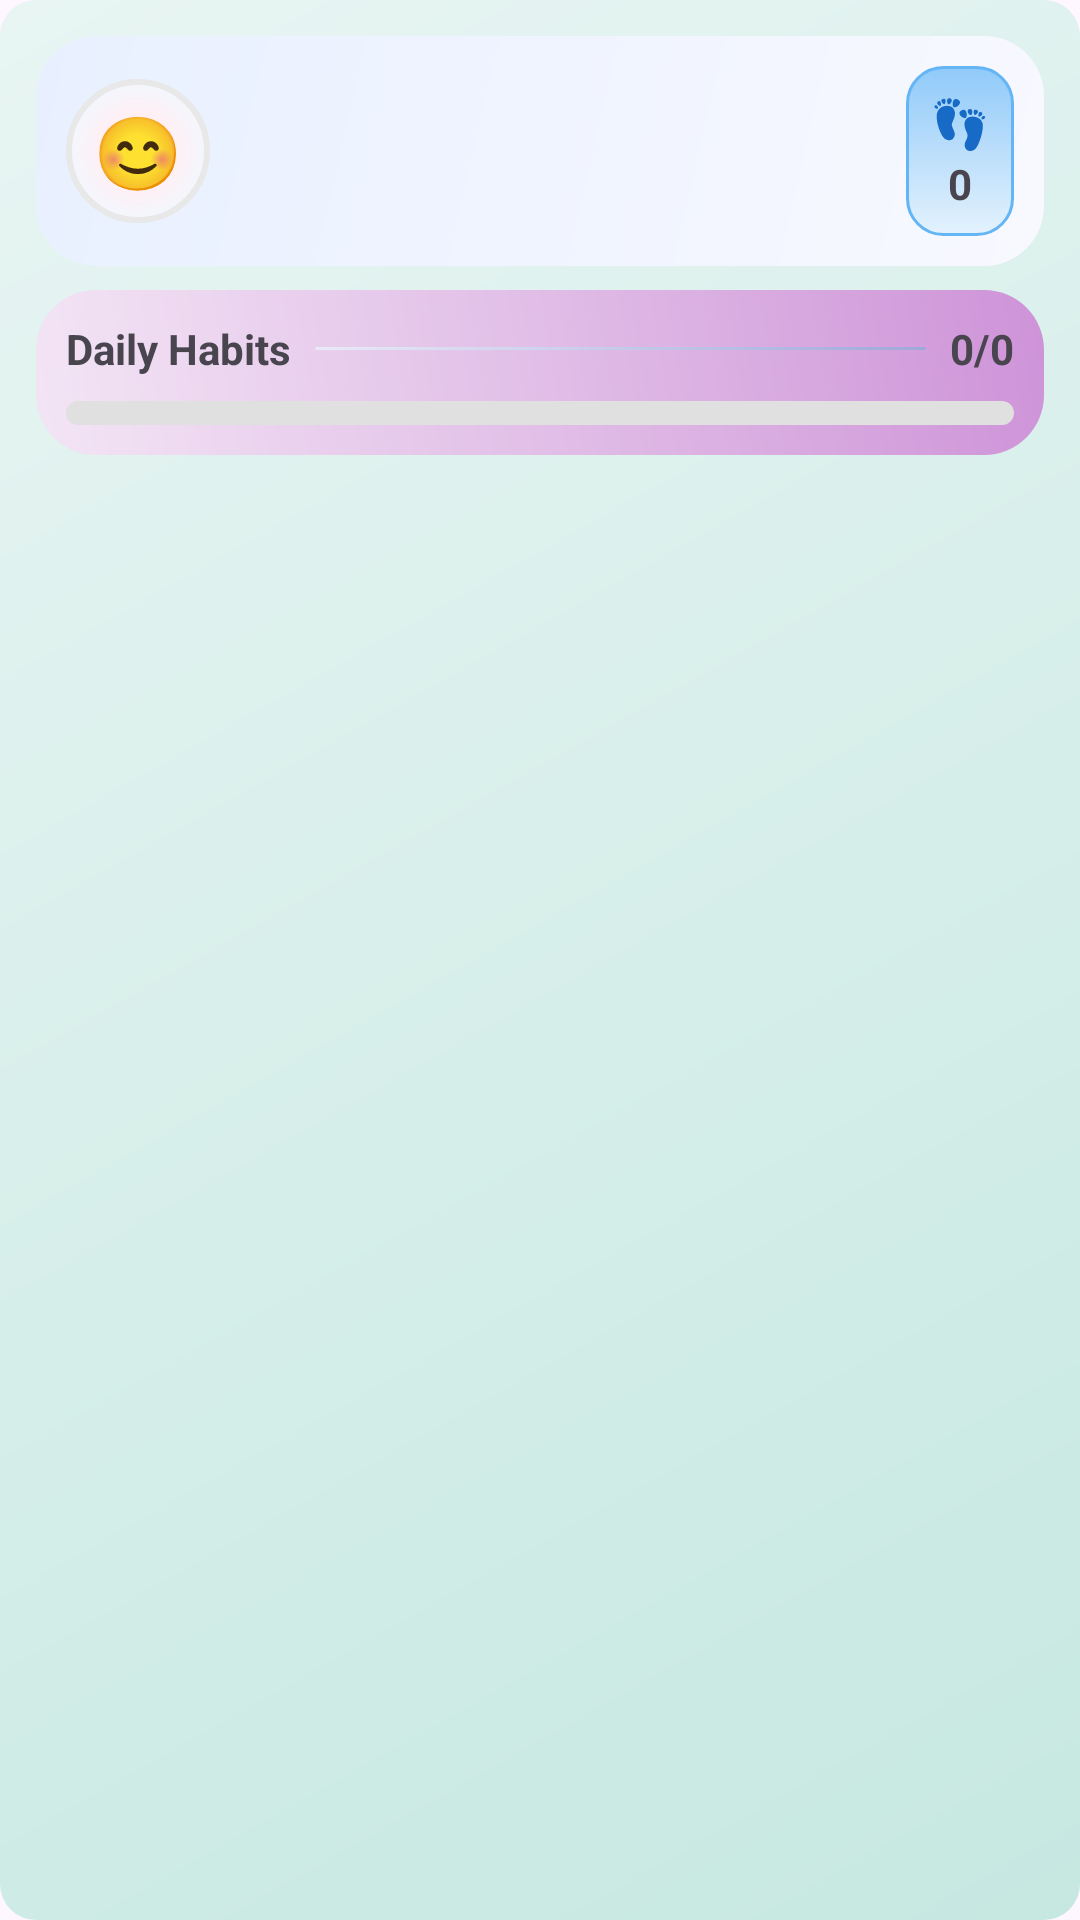

The Android layout XML behind this screen, and the referenced resources:
<!-- AndroidManifest.xml: application theme Theme.WellnessTracker -->
<!-- res/layout/widget_wellness.xml -->
<?xml version="1.0" encoding="utf-8"?>
<LinearLayout xmlns:android="http://schemas.android.com/apk/res/android"
    android:id="@+id/widgetRoot"
    android:layout_width="match_parent"
    android:layout_height="match_parent"
    android:orientation="vertical"
    android:background="@drawable/card_gradient_primary"
    android:padding="12dp">

    
    <LinearLayout
        android:layout_width="match_parent"
        android:layout_height="wrap_content"
        android:orientation="horizontal"
        android:gravity="center_vertical"
        android:padding="10dp"
        android:layout_marginBottom="8dp"
        android:background="@drawable/header_card_background"
        android:visibility="gone">

        <ImageView
            android:id="@+id/img_logo"
            android:layout_width="48dp"
            android:layout_height="48dp"
            android:src="@drawable/trans_logo"
            android:contentDescription="@string/app_logo"
            android:scaleType="centerInside" />

        <LinearLayout
            android:layout_width="0dp"
            android:layout_height="wrap_content"
            android:layout_weight="1"
            android:orientation="vertical"
            android:layout_marginStart="12dp">

            <TextView
                android:id="@+id/textTitle"
                android:layout_width="wrap_content"
                android:layout_height="wrap_content"
                android:text="Wellness Tracker"
                android:textStyle="bold"
                android:textSize="16sp"
                android:textColor="@color/primary_700" />

            <TextView
                android:id="@+id/tv_widget_date"
                android:layout_width="wrap_content"
                android:layout_height="wrap_content"
                android:text="Today • Stay Healthy"
                android:textSize="12sp"
                android:textColor="@color/primary_500"
                android:visibility="gone" />

        </LinearLayout>

    </LinearLayout>

    
    <LinearLayout
        android:layout_width="match_parent"
        android:layout_height="wrap_content"
        android:orientation="horizontal"
        android:gravity="center_vertical"
        android:padding="10dp"
        android:layout_marginBottom="8dp"
        android:background="@drawable/mood_gradient_bg">

        <TextView
            android:id="@+id/tv_widget_mood_emoji_top"
            android:layout_width="48dp"
            android:layout_height="48dp"
            android:gravity="center"
            android:text="😊"
            android:textSize="24sp"
            android:background="@drawable/mood_circle_bg" />

        <LinearLayout
            android:layout_width="0dp"
            android:layout_height="wrap_content"
            android:layout_weight="1"
            android:orientation="vertical"
            android:layout_marginStart="12dp">

            <TextView
                android:id="@+id/tv_widget_mood_text_top"
                android:layout_width="wrap_content"
                android:layout_height="wrap_content"
                android:text="Feeling Great!"
                android:textStyle="bold"
                android:textSize="14sp"
                android:textColor="@color/primary_700"
                android:visibility="gone" />

            <TextView
                android:layout_width="wrap_content"
                android:layout_height="wrap_content"
                android:text="Latest mood entry"
                android:textSize="12sp"
                android:textColor="@color/primary_500"
                android:visibility="gone" />

        </LinearLayout>

        <LinearLayout
            android:layout_width="wrap_content"
            android:layout_height="wrap_content"
            android:orientation="vertical"
            android:gravity="center"
            android:padding="8dp"
            android:background="@drawable/steps_badge_bg">

            <TextView
                android:layout_width="wrap_content"
                android:layout_height="wrap_content"
                android:text="👣"
                android:textSize="16sp" />

            <TextView
                android:id="@+id/tv_widget_steps_top"
                android:layout_width="wrap_content"
                android:layout_height="wrap_content"
                android:text="0"
                android:textStyle="bold"
                android:textSize="14sp" />

        </LinearLayout>

    </LinearLayout>

    
    <LinearLayout
        android:layout_width="match_parent"
        android:layout_height="wrap_content"
        android:orientation="vertical"
        android:padding="10dp"
        android:background="@drawable/habits_gradient_bg">

        <LinearLayout
            android:layout_width="match_parent"
            android:layout_height="wrap_content"
            android:orientation="horizontal"
            android:gravity="center_vertical">

            <TextView
                android:layout_width="wrap_content"
                android:layout_height="wrap_content"
                android:text="Daily Habits"
                android:textStyle="bold"
                android:textSize="14sp" />

            <TextView
                android:layout_width="0dp"
                android:layout_height="1dp"
                android:layout_weight="1"
                android:background="@drawable/gradient_line"
                android:layout_marginStart="8dp"
                android:layout_marginEnd="8dp"
                android:text=""
                android:includeFontPadding="false" />

            <TextView
                android:id="@+id/tv_widget_habits_progress"
                android:layout_width="wrap_content"
                android:layout_height="wrap_content"
                android:text="0/0"
                android:textStyle="bold" />

        </LinearLayout>

        <ProgressBar
            android:id="@+id/progressBar"
            style="?android:attr/progressBarStyleHorizontal"
            android:layout_width="match_parent"
            android:layout_height="8dp"
            android:max="100"
            android:progress="0"
            android:progressDrawable="@drawable/custom_progress_bar"
            android:layout_marginTop="8dp" />

    </LinearLayout>

</LinearLayout>
<!-- resources referenced by this layout -->
<resources>
  <color name="primary_500">#36B19B</color>
  <color name="primary_700">#289489</color>
  <!-- drawable card_gradient_primary (drawable) -->
  <?xml version="1.0" encoding="utf-8"?>
  <shape xmlns:android="http://schemas.android.com/apk/res/android">
      <gradient
          android:startColor="@color/primary_100"
          android:endColor="@color/primary_50"
          android:angle="135" />
      <corners android:radius="@dimen/card_corner_radius" />
  </shape>
  <!-- drawable gradient_line (drawable) -->
  <?xml version="1.0" encoding="utf-8"?>
  <shape xmlns:android="http://schemas.android.com/apk/res/android">
      <gradient
          android:angle="0"
          android:startColor="#E8EAF6"
          android:centerColor="#C5CAE9"
          android:endColor="#9FA8DA"
          android:type="linear" />
      <corners android:radius="1dp" />
  </shape>
  <!-- drawable habits_gradient_bg (drawable) -->
  <?xml version="1.0" encoding="utf-8"?>
  <shape xmlns:android="http://schemas.android.com/apk/res/android">
      <gradient
          android:angle="45"
          android:startColor="#F3E5F5"
          android:centerColor="#E1BEE7"
          android:endColor="#CE93D8"
          android:type="linear" />
      <corners android:radius="20dp" />
  </shape>
  <!-- drawable mood_gradient_bg (drawable) -->
  <?xml version="1.0" encoding="utf-8"?>
  <shape xmlns:android="http://schemas.android.com/apk/res/android">
      <gradient
          android:angle="135"
          android:startColor="#F8F9FF"
          android:centerColor="#F0F4FF"
          android:endColor="#E8F0FF"
          android:type="linear" />
      <corners android:radius="20dp" />
  </shape>
  <!-- drawable steps_badge_bg (drawable) -->
  <?xml version="1.0" encoding="utf-8"?>
  <shape xmlns:android="http://schemas.android.com/apk/res/android">
      <gradient
          android:angle="90"
          android:startColor="#E3F2FD"
          android:centerColor="#BBDEFB"
          android:endColor="#90CAF9"
          android:type="linear" />
      <corners android:radius="12dp" />
      <stroke
          android:width="1dp"
          android:color="#64B5F6" />
  </shape>
  <string name="app_logo">App logo</string>
  <style name="Theme.WellnessTracker" parent="Base.Theme.WellnessTracker" />
  <color name="primary_100">#C6E8E1</color>
  <color name="primary_50">#E8F5F3</color>
  <dimen name="card_corner_radius">12dp</dimen>
  <color name="md_theme_light_primary">#36B19B</color>
  <color name="md_theme_light_onPrimary">#FFFFFF</color>
  <color name="md_theme_light_primaryContainer">#C6E8E1</color>
  <color name="md_theme_light_onPrimaryContainer">#166F6D</color>
  <color name="md_theme_light_secondary">#FF8661</color>
  <color name="md_theme_light_onSecondary">#FFFFFF</color>
  <color name="md_theme_light_secondaryContainer">#FFE1DA</color>
  <color name="md_theme_light_onSecondaryContainer">#FF5633</color>
  <color name="md_theme_light_tertiary">#9A42FF</color>
  <color name="md_theme_light_onTertiary">#FFFFFF</color>
  <color name="md_theme_light_tertiaryContainer">#E1C6FF</color>
  <color name="md_theme_light_onTertiaryContainer">#6C1FFF</color>
  <color name="md_theme_light_error">#F44336</color>
  <color name="md_theme_light_onError">#FFFFFF</color>
  <color name="md_theme_light_errorContainer">#FFEBEE</color>
  <color name="md_theme_light_onErrorContainer">#B71C1C</color>
  <color name="md_theme_light_background">#FFFFFF</color>
  <color name="md_theme_light_onBackground">#212121</color>
  <color name="md_theme_light_surface">#FFFFFF</color>
  <color name="md_theme_light_onSurface">#212121</color>
  <color name="md_theme_light_surfaceVariant">#F1F9F7</color>
  <color name="md_theme_light_onSurfaceVariant">#616161</color>
  <color name="md_theme_light_outline">#BDBDBD</color>
  <color name="md_theme_light_inverseOnSurface">#FFFFFF</color>
  <color name="md_theme_light_inverseSurface">#212121</color>
  <color name="md_theme_light_inversePrimary">#9DD9CD</color>
</resources>
